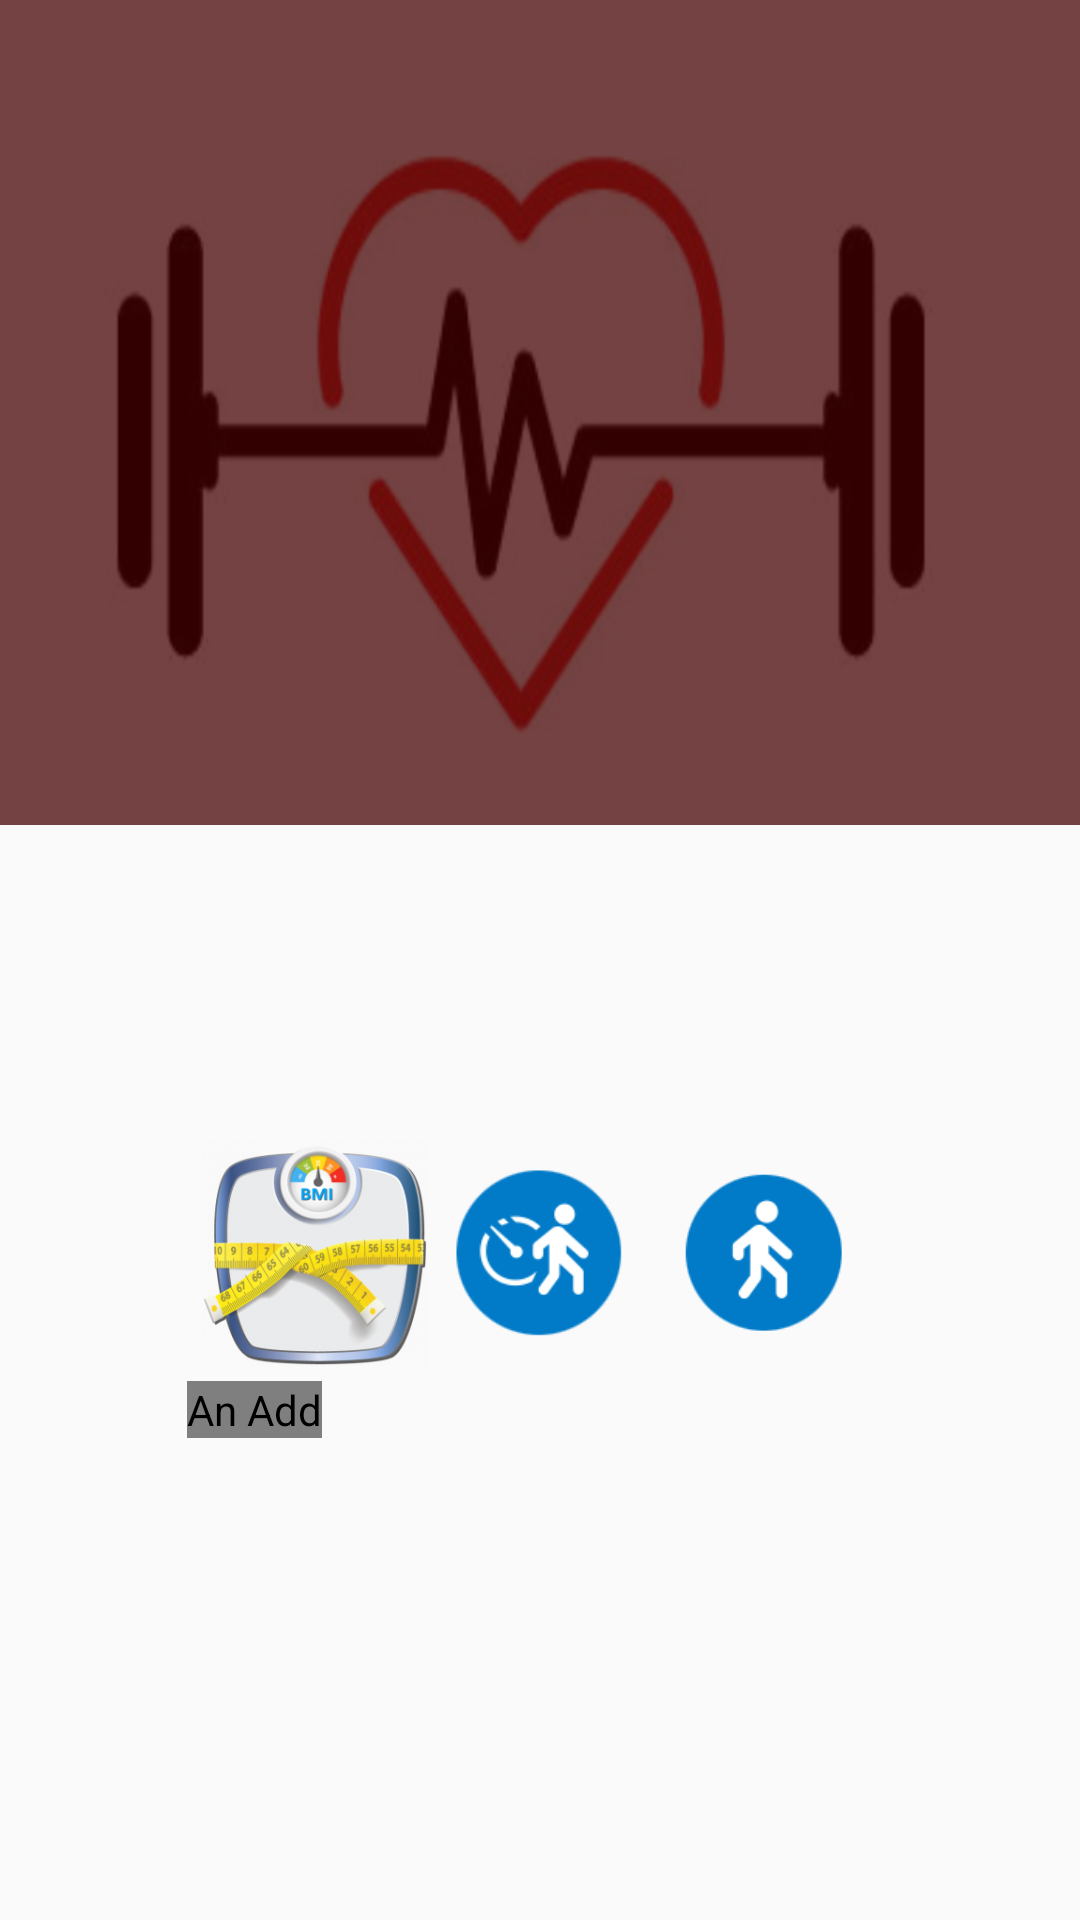

Layout XML and referenced resources for this Android screen:
<!-- AndroidManifest.xml: activity theme MainActivityTheme -->
<!-- res/layout/activity_main.xml -->
<?xml version="1.0" encoding="utf-8"?>
<android.support.design.widget.CoordinatorLayout xmlns:android="http://schemas.android.com/apk/res/android"
    xmlns:app="http://schemas.android.com/apk/res-auto"
    xmlns:tools="http://schemas.android.com/tools"
    android:layout_width="match_parent"
    android:layout_height="match_parent"
    android:fitsSystemWindows="true"
    android:focusable="true"
    tools:context=".ui.MainActivity">

    <android.support.design.widget.AppBarLayout
        android:id="@+id/app_bar_layout"
        android:layout_width="match_parent"
        android:layout_height="wrap_content"
        android:fitsSystemWindows="true"
        android:theme="@style/ThemeOverlay.AppCompat.Dark.ActionBar">

        <android.support.design.widget.CollapsingToolbarLayout
            android:id="@+id/collapsing_toolbar"
            android:layout_width="match_parent"
            android:layout_height="match_parent"
            android:fitsSystemWindows="true"
            app:contentScrim="?attr/colorPrimary"
            app:expandedTitleMarginEnd="@dimen/tbc_margin_end"
            app:expandedTitleMarginStart="@dimen/tbc_margin_start"
            app:layout_scrollFlags="scroll|exitUntilCollapsed">

            <ImageView
                android:id="@+id/imageView_list"
                android:layout_width="match_parent"
                android:layout_height="@dimen/tb_image_height"
                android:contentDescription="@string/ctb_image_description"
                android:fitsSystemWindows="true"
                android:scaleType="fitXY"
                android:src="@drawable/ic_main_bg"
                app:layout_collapseMode="parallax" />

            <android.support.v7.widget.Toolbar
                android:id="@+id/toolbar"
                android:layout_width="match_parent"
                android:layout_height="?attr/actionBarSize"
                app:layout_collapseMode="pin"
                app:popupTheme="@style/ThemeOverlay.AppCompat.Light" />


        </android.support.design.widget.CollapsingToolbarLayout>
    </android.support.design.widget.AppBarLayout>

    <android.support.v4.widget.NestedScrollView
        android:id="@+id/scroll"
        android:layout_width="match_parent"
        android:layout_height="wrap_content"
        android:clipToPadding="false"
        app:layout_behavior="@string/appbar_scrolling_view_behavior">

        <LinearLayout
            android:layout_width="wrap_content"
            android:layout_height="wrap_content"
            android:layout_gravity="center_horizontal"
            android:orientation="vertical">

            <LinearLayout
                android:layout_width="wrap_content"
                android:layout_height="wrap_content"
                android:layout_gravity="center"
                android:orientation="vertical">

                <ImageView
                    android:id="@+id/img_activity"
                    android:layout_width="wrap_content"
                    android:layout_height="wrap_content"
                    android:layout_gravity="center"
                    android:contentDescription="@string/user_tracking_status_image_description"
                    android:tint="@color/imageTint" />

                <TextView
                    android:id="@+id/txt_activity"
                    android:layout_width="wrap_content"
                    android:layout_height="wrap_content"
                    android:layout_gravity="center_horizontal"
                    android:contentDescription="@string/user_tracking_status_value_description"
                    android:textAllCaps="true"
                    android:textColor="@color/colorPrimary"
                    android:textSize="@dimen/medium_text_size"
                    android:textStyle="bold" />

                <TextView
                    android:id="@+id/txt_confidence"
                    android:layout_width="wrap_content"
                    android:layout_height="wrap_content"
                    android:layout_gravity="center_horizontal"
                    android:layout_marginTop="@dimen/text_padding"
                    android:contentDescription="@string/user_tracking_status_confidence_description"
                    android:textAllCaps="true"
                    android:textSize="@dimen/small_text_size" />

                <TextView
                    android:id="@+id/tv_last_bmi"
                    android:layout_width="wrap_content"
                    android:layout_height="wrap_content"
                    android:layout_margin="@dimen/small_text_size"
                    android:contentDescription="@string/user_latest_bmi_content_description" />
            </LinearLayout>

            <LinearLayout
                android:layout_width="wrap_content"
                android:layout_height="wrap_content"
                android:layout_centerHorizontal="true"
                android:layout_gravity="center"
                android:focusable="true"
                android:orientation="horizontal"
                android:padding="@dimen/activity_icon_padding">

                <ImageView
                    android:id="@+id/img_activity_bmi"
                    android:layout_width="@dimen/activity_icon_weight"
                    android:layout_height="@dimen/activity_icon_height"
                    android:contentDescription="@string/activity_bmi_icon_content_description"
                    android:src="@drawable/bmi" />

                <ImageView
                    android:id="@+id/img_activity_tracking"
                    android:layout_width="@dimen/activity_icon_weight"
                    android:layout_height="@dimen/activity_icon_height"
                    android:contentDescription="@string/activity_tracking_icon_content_description"
                    android:src="@drawable/activitytrack" />

                <ImageView
                    android:id="@+id/img_activity_steps"
                    android:layout_width="@dimen/activity_icon_weight"
                    android:layout_height="@dimen/activity_icon_height"
                    android:contentDescription="@string/activity_steps_icon_content_description"
                    android:src="@drawable/steps" />


            </LinearLayout>

            <com.google.android.gms.ads.AdView xmlns:ads="http://schemas.android.com/apk/res-auto"
                android:id="@+id/adView"
                android:layout_width="wrap_content"
                android:layout_height="wrap_content"
                android:layout_alignParentBottom="true"
                android:layout_centerHorizontal="true"
                android:contentDescription="@string/addmob_content_description"
                ads:adSize="BANNER"
                ads:adUnitId="@string/banner_admob"></com.google.android.gms.ads.AdView>

        </LinearLayout>

    </android.support.v4.widget.NestedScrollView>


</android.support.design.widget.CoordinatorLayout>
<!-- resources referenced by this layout -->
<resources>
  <color name="colorPrimary">#3F51B5</color>
  <color name="imageTint">#606060</color>
  <dimen name="activity_icon_height">75dp</dimen>
  <dimen name="activity_icon_padding">5dp</dimen>
  <dimen name="activity_icon_weight">75dp</dimen>
  <dimen name="medium_text_size">18sp</dimen>
  <dimen name="small_text_size">14sp</dimen>
  <dimen name="tb_image_height">275dp</dimen>
  <dimen name="tbc_margin_end">64dp</dimen>
  <dimen name="tbc_margin_start">48dp</dimen>
  <dimen name="text_padding">10dp</dimen>
  <!-- drawable activitytrack: png bitmap (drawable, 3812 bytes) -->
  <!-- drawable bmi: png bitmap (drawable, 63455 bytes) -->
  <!-- drawable ic_main_bg: png bitmap (drawable, 70639 bytes) -->
  <!-- drawable steps: png bitmap (drawable, 2528 bytes) -->
  <string name="activity_bmi_icon_content_description">Activity BMI Icon </string>
  <string name="activity_steps_icon_content_description">Activity Steps Icon </string>
  <string name="activity_tracking_icon_content_description">Activity Tracking Icon </string>
  <string name="addmob_content_description">An Add </string>
  <string name="banner_admob">xxxxxxxxxxxxxxxxxxxxxxxxxxxxx</string>
  <string name="ctb_image_description">BMI toolbar background </string>
  <string name="user_latest_bmi_content_description">User Latest BMI Value </string>
  <string name="user_tracking_status_confidence_description">User Current Status Confidence Value </string>
  <string name="user_tracking_status_image_description">User Current Status Image </string>
  <string name="user_tracking_status_value_description">User Current Status Value </string>
  <style name="MainActivityTheme" parent="Theme.AppCompat.Light.NoActionBar">
          
          <item name="windowActionBar">false</item>
          <item name="windowNoTitle">true</item>
      </style>
</resources>
